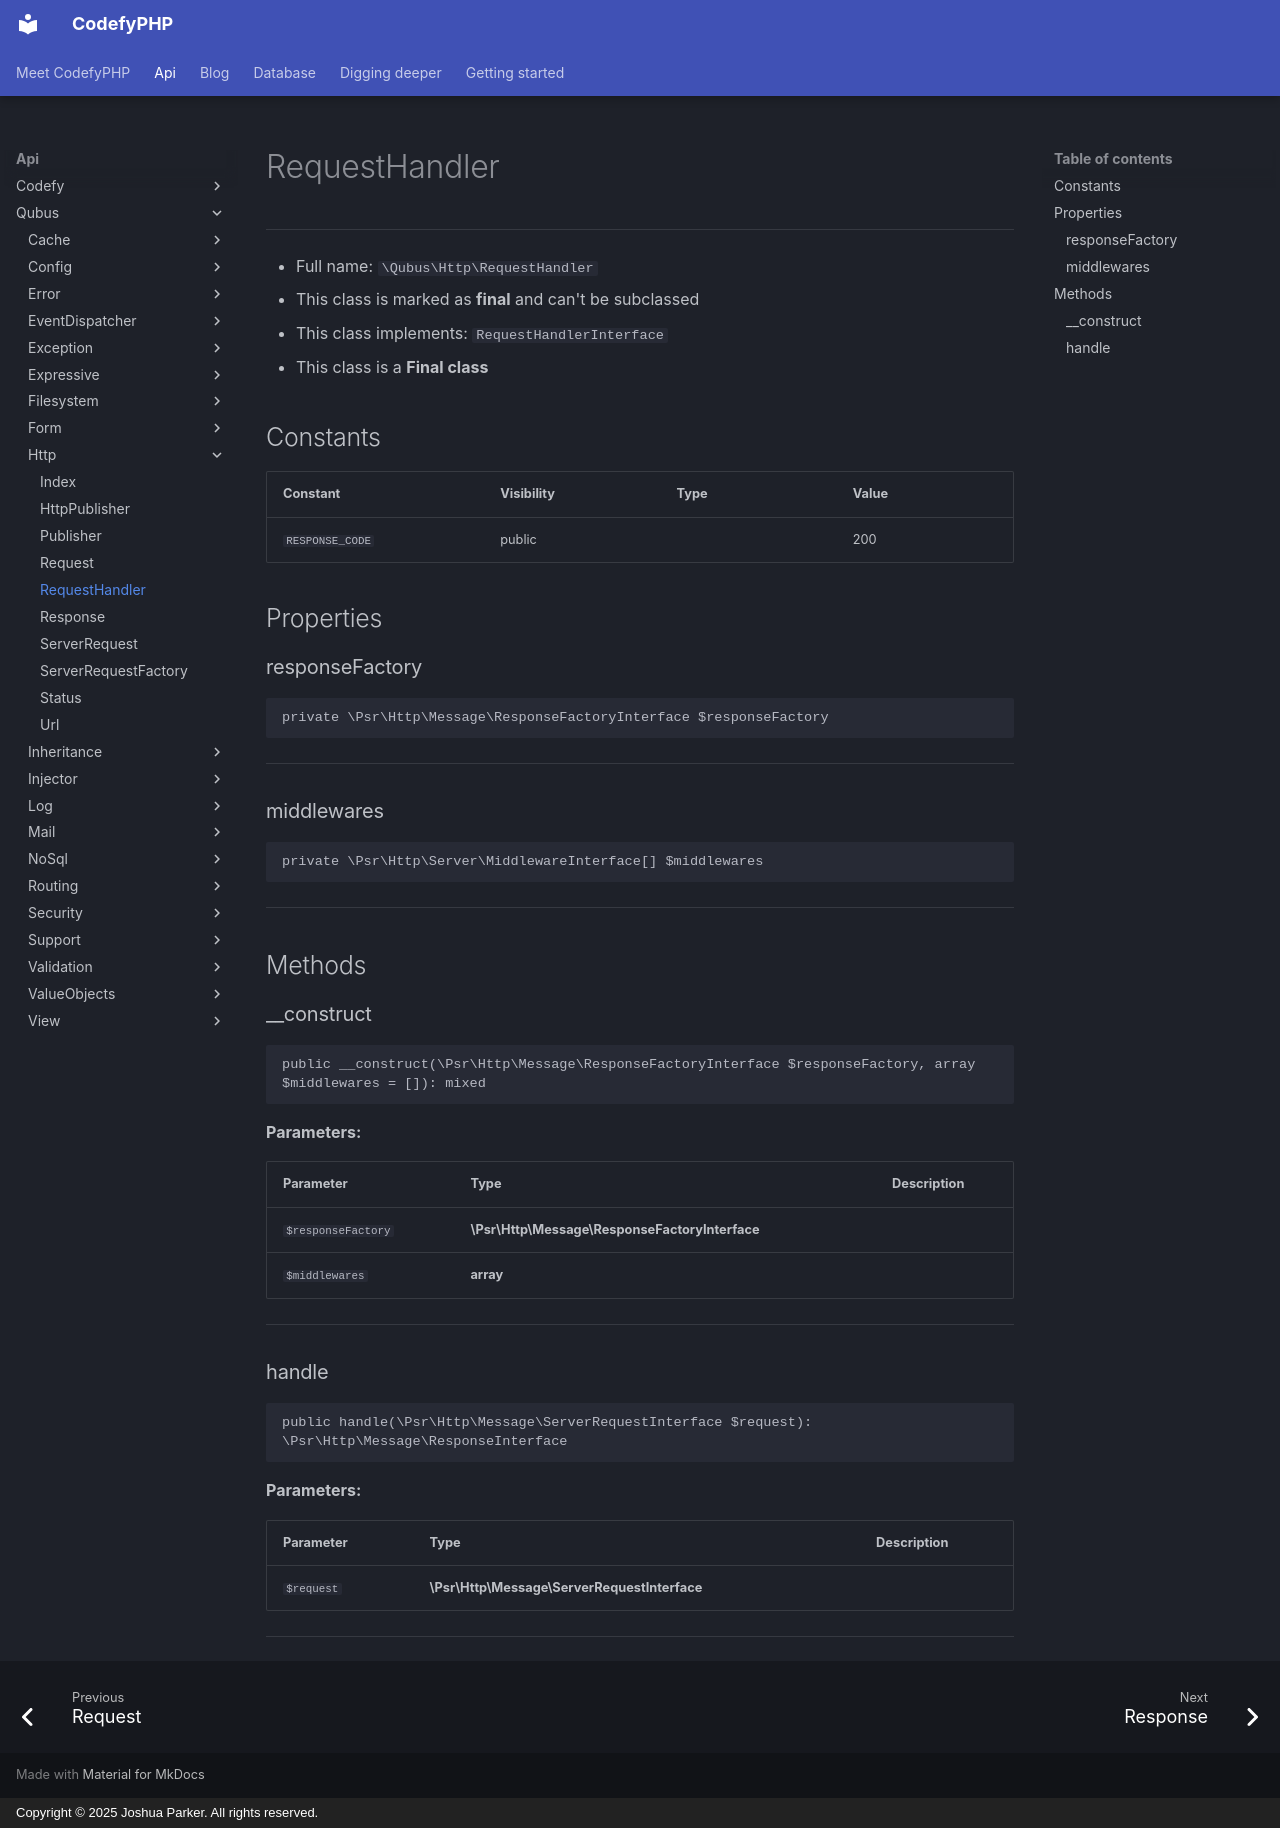

repository: codefyphp/docs · page: api/Qubus/Http/RequestHandler/index.html · generator: mkdocs · copyright: Copyright © 2025 Joshua Parker. All rights reserved.

# RequestHandler

***

* Full name: `\Qubus\Http\RequestHandler`
* This class is marked as **final** and can't be subclassed
* This class implements:
  `RequestHandlerInterface`
* This class is a **Final class**

## Constants

| Constant        | Visibility | Type | Value |
|-----------------|------------|------|-------|
| `RESPONSE_CODE` | public     |      | 200   |

## Properties

### responseFactory

```php
private \Psr\Http\Message\ResponseFactoryInterface $responseFactory
```

***

### middlewares

```php
private \Psr\Http\Server\MiddlewareInterface[] $middlewares
```

***

## Methods

### __construct

```php
public __construct(\Psr\Http\Message\ResponseFactoryInterface $responseFactory, array $middlewares = []): mixed
```

**Parameters:**

| Parameter          | Type                                           | Description |
|--------------------|------------------------------------------------|-------------|
| `$responseFactory` | **\Psr\Http\Message\ResponseFactoryInterface** |             |
| `$middlewares`     | **array**                                      |             |

***

### handle

```php
public handle(\Psr\Http\Message\ServerRequestInterface $request): \Psr\Http\Message\ResponseInterface
```

**Parameters:**

| Parameter  | Type                                         | Description |
|------------|----------------------------------------------|-------------|
| `$request` | **\Psr\Http\Message\ServerRequestInterface** |             |

***
